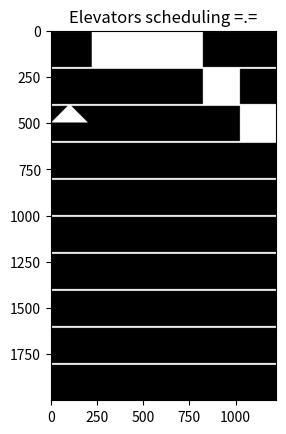

This chart was generated by the following Python code:
import random
import time
import logging
import sys

from collections import deque

import numpy as np
import matplotlib.pyplot as plt
import matplotlib.animation as animation

UP = 0x1
DOWN = 0x10
ALL = 0x11

MAX_ROOMS = 10
MAX_FLOOR = 10
MIN_FLOOR = 1
EVENT_PROB = 1
ELEVATORS = 5

logging.basicConfig(
    stream=sys.stdout,
    level=logging.INFO)

events = set()


class Event:
    def __init__(self, floor, direction):
        self.floor = floor
        self.direction = direction

    def get_destinations(self, direction):
        if direction == UP:
            min_floor, max_floor = self.floor + 1, MAX_FLOOR
        else:
            min_floor, max_floor = MIN_FLOOR, self.floor - 1
        num_floors = max((max_floor - min_floor) // 3, 1)
        floors = list(range(min_floor, max_floor + 1))
        random.shuffle(floors)
        floors = floors[:num_floors]
        destinations = {f: random.randint(1, 3) for f in floors}
        return destinations

    def __str__(self):
        return '<Event {:2d}>'.format(self.floor)

    def __hash__(self):
        return self.floor * (1 if self.direction == UP else -1)


class Elevator:
    def __init__(self, idx):
        self.idx = idx
        self.floor = 1
        self.direction = UP
        self.room = MAX_ROOMS
        self.event = None
        self.floor_passengers_out = {
            floor: 0 for floor in range(MIN_FLOOR, MAX_FLOOR+1)}

    @property
    def idle(self):
        return self.empty and not self.event

    @property
    def full(self):
        return self.room == 0

    @property
    def empty(self):
        return self.room == MAX_ROOMS

    def report_idle(self):
        logging.info('Elevator {:2d}: Floor: {:2d}, Idle'.format(
            self.idx, self.floor))

    def process_event(self):
        # Check event happened at this floor
        e = self.event
        if not e or e.floor != self.floor:
            return
        events.remove(e)
        # Set to event direction
        self.direction = e.direction
        logging.info('Elevator {:2d}: Floor: {:2d}, Process event {}'.format(
            self.idx, self.floor, e))
        self.event = None
        destinations = e.get_destinations(self.direction)
        for floor, _num_passengers in destinations.items():
            num_passengers = min(self.room, _num_passengers)
            if num_passengers != 0:
                fmt = 'Elevator {:2d}: Floor: {:2d}, Onboard(->{:2d}): {:2d}'
                logging.info(
                    fmt.format(self.idx, self.floor, floor, num_passengers))
            self.room -= num_passengers
            self.floor_passengers_out[floor] += num_passengers

    def handle_event(self, e):
        logging.info('Elevator {:2d}: Floor: {:2d}, Handle event {}'.format(
            self.idx, self.floor, e))
        assert self.event is None
        self.event = e
        # Move to event floor
        if self.floor > e.floor:
            self.direction = DOWN
        elif self.floor < e.floor:
            self.direction = UP

    def available(self, e):
        if self.idle:
            return True
        if self.event is not None:
            return False
        if self.direction != e.direction:
            return False
        if self.direction == UP and self.floor > e.floor:
            return False
        elif self.direction == DOWN and self.floor < e.floor:
            return False
        return True

    def passengers_in_and_out(self):
        num_passengers_out = self.floor_passengers_out[self.floor]
        self.room += num_passengers_out
        self.floor_passengers_out[self.floor] = 0
        fmt = ('Elevator {:2d}: Floor: {:2d} '
               'Out: {:2d}, Remain: {:2d}')
        logging.info(fmt.format(
            self.idx, self.floor,
            num_passengers_out,
            MAX_ROOMS - self.room))

    def step(self):
        if self.idle:
            self.report_idle()
            return
        self.process_event()
        self.passengers_in_and_out()
        if self.idle:
            return
        # Move to next floor
        if self.direction == UP:
            self.floor += 1
        elif self.direction == DOWN:
            self.floor -= 1
        if self.floor == MAX_FLOOR:
            self.direction = DOWN
        elif self.floor == MIN_FLOOR:
            self.direction = UP


class Scheduler:
    def __init__(self, elevators):
        self.events = deque()
        self.elevators = elevators

    def add_event(self, e):
        self.events.append(e)

    def run(self):
        unhandled_events = deque()
        while self.events:
            e = self.events.popleft()
            best_elevator = None
            for elevator in self.elevators:
                if elevator.available(e):
                    best_elevator = elevator
            if best_elevator is None:
                unhandled_events.append(e)
                logging.info("No elevators available")
                continue
            best_elevator.handle_event(e)
        self.events = unhandled_events
        for elevator in self.elevators:
            elevator.step()


def should_generate_event():
    return random.random() < EVENT_PROB


def generate_event():
    floor = random.randint(MIN_FLOOR, MAX_FLOOR)
    if floor == MIN_FLOOR:
        direction = UP
    elif floor == MAX_FLOOR:
        direction = DOWN
    else:
        direction = random.choice((UP, DOWN))
    e = Event(floor, direction)
    return e


class ElevatorDrawer:
    def __init__(self, num_floors=MAX_FLOOR - MIN_FLOOR + 1,
                 num_elevators=ELEVATORS, floor_height=200, floor_width=200,
                 elevator_width=200, margin=20):
        self.num_floors = num_floors
        self.num_elevators = num_elevators
        self.floor_height = floor_height
        self.floor_width = floor_width
        self.elevator_width = elevator_width
        self.margin = margin
        self.flush_canvas()

    def flush_canvas(self):
        h = self.num_floors * self.floor_height
        w = self.floor_width \
            + self.margin \
            + self.num_elevators * self.elevator_width
        self.pixels = np.zeros((h, w))
        self.shape = self.pixels.shape

    def draw_elevators(self, elevators):
        margin = self.margin
        fw = self.floor_width
        fh = self.floor_height
        ew = self.elevator_width
        for idx, e in enumerate(elevators):
            floor = e.floor
            self.pixels[fh*(floor-1):fh*floor,
                        fw + margin + idx*ew: fw + margin + (idx+1)*ew] = 255

    def draw_events(self, events):
        fh = self.floor_height
        fw = self.floor_width
        for e in events:
            floor = e.floor
            direction = e.direction
            fs = int(fh * (floor - (1 if direction == DOWN else 0.5)))
            fe = int(fh * (floor - (0.5 if direction == DOWN else 0)))
            for idx, row in enumerate(range(fs, fe)):
                if direction == UP:
                    # UP triangle
                    w = int(fw * (1 - idx / (fe - fs)))
                    tw = int((fw - w) / 2)
                else:
                    w = int(fw * idx / (fe - fs))
                    tw = int((fw - w) / 2)
                self.pixels[row, tw:tw+w] = 255

    def draw_floor_lines(self):
        fh = self.floor_height
        for floor in range(self.num_floors):
            fs = floor * fh
            self.pixels[fs:fs+fh//20, :] = 255

    def draw(self, elevators, events):
        self.flush_canvas()
        self.draw_elevators(elevators)
        self.draw_events(events)
        self.draw_floor_lines()

    @property
    def canvas(self):
        return self.pixels


def main():
    elevators = [Elevator(i) for i in range(ELEVATORS)]
    scheduler = Scheduler(elevators)
    drawer = ElevatorDrawer()
    fig = plt.figure()
    im = plt.imshow(drawer.canvas, animated=True, cmap='gray',
                    vmin=0, vmax=255)

    def updatefig(*args):
        if should_generate_event():
            e = generate_event()
            if e not in events:
                logging.info(" " * 10 + "New event: {}".format(e))
                scheduler.add_event(e)
                events.add(e)
        scheduler.run()
        drawer.draw(elevators, events)
        im.set_array(drawer.canvas)
        return im,

    plt.title("Elevators scheduling =.=")
    ani = animation.FuncAnimation(fig, updatefig, interval=50, blit=True)
    plt.show()

if __name__ == '__main__':
    main()
